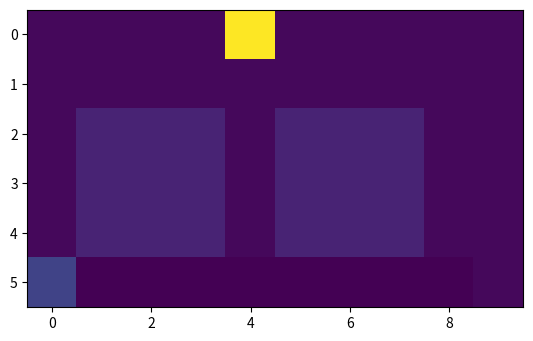

Python code for this plot:
import matplotlib.pyplot as plt

def read_input(input_path=None):
    input_cost_lines = [
        "1 1 1 1 50 1 1 1 1 1",
        "1 1 1 1 1 1 1 1 1 1",
        "1 5 5 5 1 5 5 5 1 1",
        "1 5 5 5 1 5 5 5 1 1",
        "1 5 5 5 1 5 5 5 1 1",
        "10 0 0 0 0 0 0 0 0 1",
    ]

    input_cost = []
    if input_path is None:
        lines = input_cost_lines
    else:
        with open(input_path) as f:
            lines = f.readlines()
    for line in lines:
        input_cost.append([int(s) for s in line.split(" ")])
    return input_cost

matrix = read_input()
plt.imshow(matrix)
plt.show()
